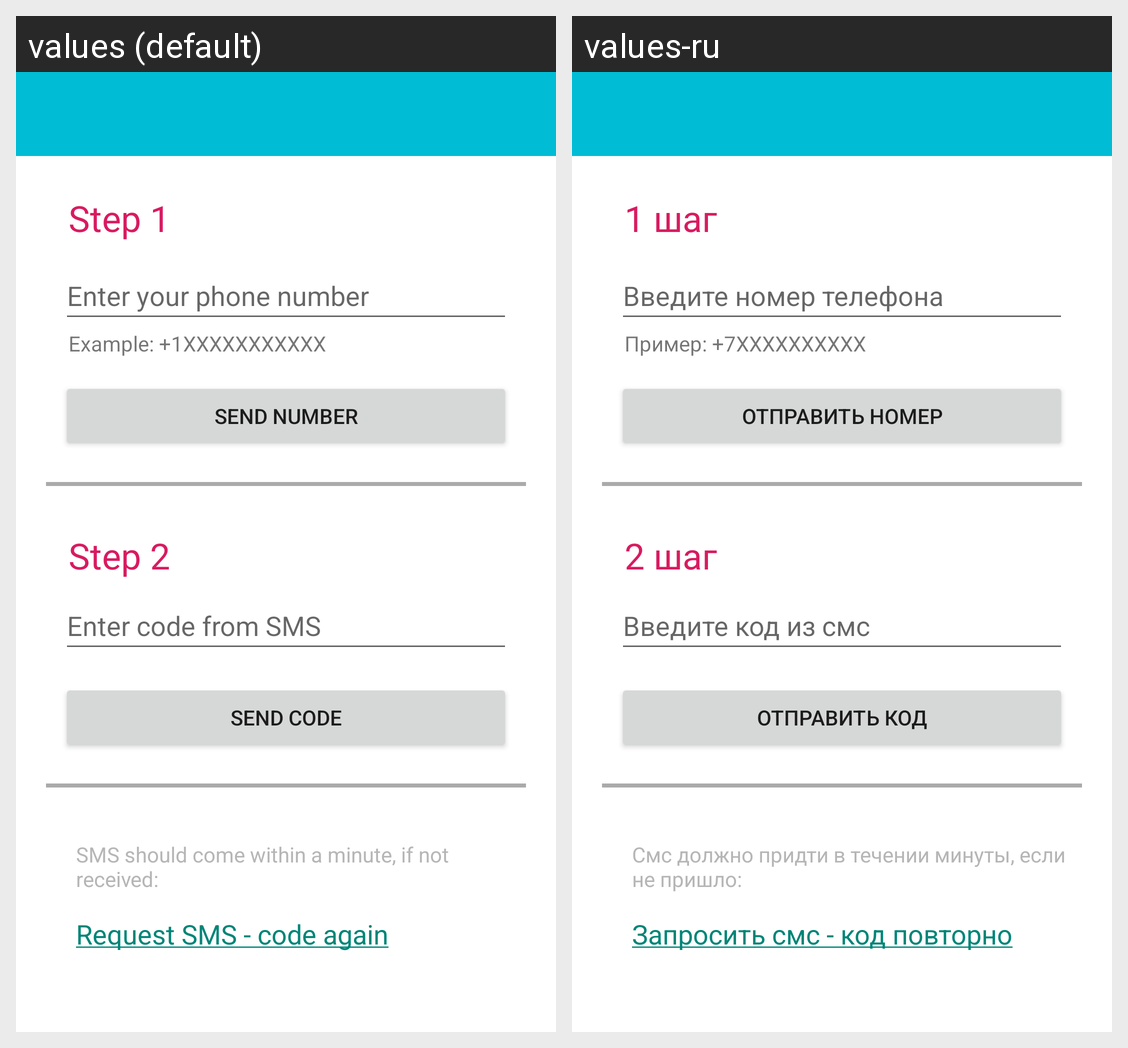

This grid shows one Android layout under two languages. Give, for every string resource on the screen, its name, the default text and each shown locale's text.
Android screen res/layout/activity_restore_pass.xml rendered under 2 locales, left to right: values (default), values-ru. Device: Nexus 5 (rendered at 1080×1920; each locale shown at half size, 540×960, under a caption strip naming it); theme AppTheme.
Strings drawn on this screen, with the default value and each locale's value (text and hints the layout hard-codes, and strings that could not be matched under every locale, appear in the picture but are not listed):

restore_pass_step1
  values: Step 1
  values-ru: 1 шаг

restore_pass_phone_num_hint
  values: Enter your phone number
  values-ru: Введите номер телефона

example_phone_number
  values: Example: +1XXXXXXXXXXX
  values-ru: Пример: +7XXXXXXXXXX

send_phone
  values: Send number
  values-ru: Отправить номер

restore_pass_step2
  values: Step 2
  values-ru: 2 шаг

restore_pass_sms_code_hint
  values: Enter code from SMS
  values-ru: Введите код из смс

send_code
  values: Send code
  values-ru: Отправить код

sms_should_minute
  values: SMS should come within a minute, if not received:
  values-ru: Смс должно придти в течении минуты, если не пришло:

get_code_again
  values: Request SMS - code again
  values-ru: Запросить смс - код повторно
